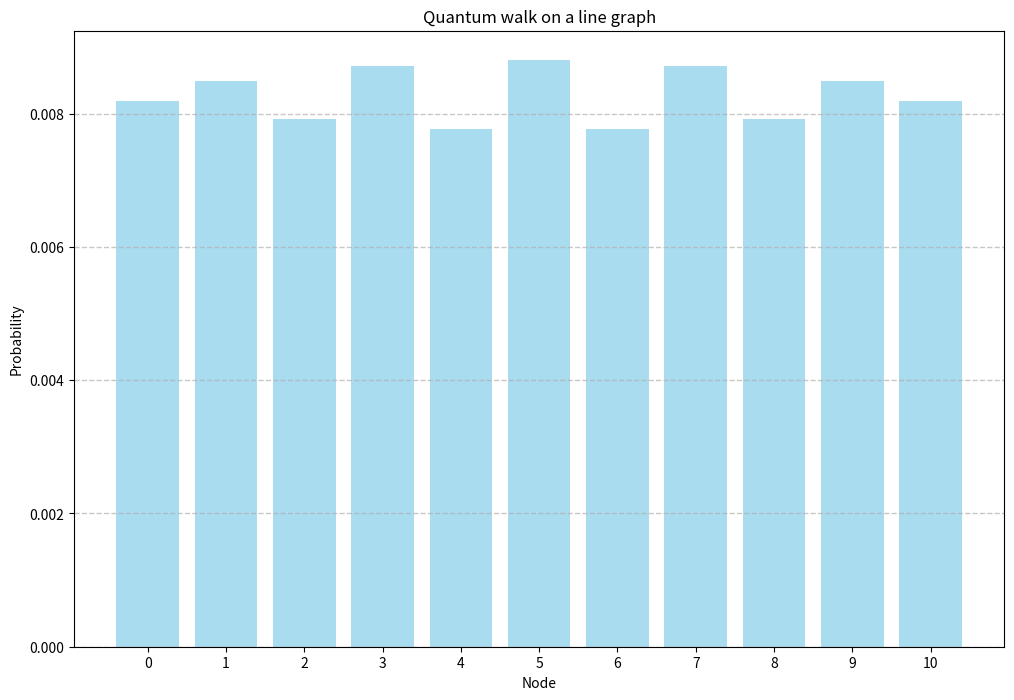

Reproduce this figure in Python.
# Python script to demonstrate the quantum walk simulation on a line graph

# Import the required modules
import matplotlib.pyplot as plt
import numpy as np

# Define parameters
num_steps = 100
num_nodes = 11
initial_position = num_nodes // 2

# Define shift operators for the quantum walk
shift_left= np.roll(np.eye(num_nodes), -1, axis=0)
shift_right = np.roll(np.eye(num_nodes), 1, axis=0)

# Initialize probability amplitudes for each note
prob_amplitudes = np.zeros(num_nodes, dtype =np.complex128)
prob_amplitudes[initial_position] = 1.0

# Define the shift operators for the quantum walk
for step in range(num_steps):
    # Apply shift operators to update the probability distribution
    prob_amplitudes = .5 * (np.dot(shift_left, prob_amplitudes) +
                            np.dot(shift_right, prob_amplitudes))

# Plot the probability distribution
plt.figure(figsize=(12,8))
plt.bar(np.arange(num_nodes), np.abs(prob_amplitudes) ** 2,
        color='skyblue', alpha=.7)
plt.title('Quantum walk on a line graph')
plt.xlabel('Node')
plt.ylabel('Probability')
plt.xticks(np.arange(num_nodes))
plt.grid(axis='y', linestyle='--', linewidth=1, alpha=.7)
plt.show()
